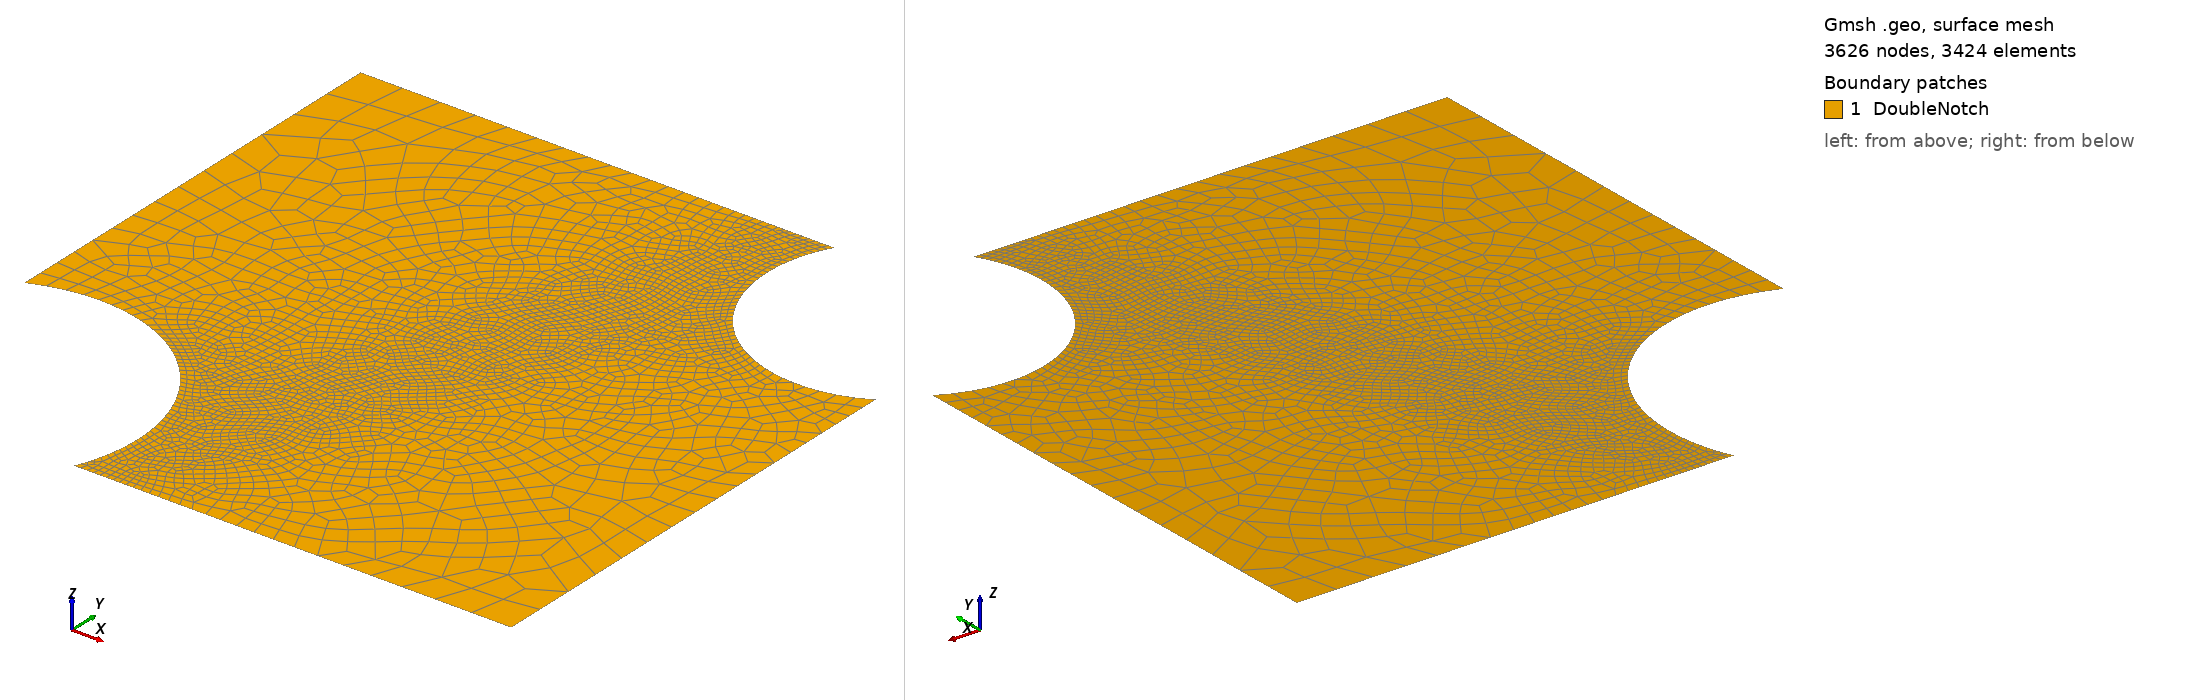

Gmsh geometry script, surface-meshed: 3626 nodes, 3424 surface elements. Boundary patches (legend numbers): 1 DoubleNotch. Left view from above one corner, right view from below the opposite corner. Legend entries are the model's physical surfaces. The drawing asked Gmsh for element sizes between 1% and 20% of the model's largest extent; the script's own settings can give other sizes.

=== DoubleNotch.geo (drawn) ===
// Gmsh project created on Sun Mar 22 10:00:10 2026
SetFactory("OpenCASCADE");
//+
Point(1) = {1e-3, 1e-3, 0, 1.0};
//+
Point(2) = {3.291e-3, 0, 0, 1.0};
//+
Point(3) = {0, 3.291e-3, 0, 1.0};
//+
Point(4) = {10e-3, 0, 0, 1.0};
//+
Point(5) = {0, 3.291e-3, 0, 1.0};
//+
Point(6) = {9.0e-3, 9.0e-3, 0, 1.0};
//+
Point(7) = {10e-3, 7.268e-3, 0, 1.0};
//+
Point(8) = {7.268e-3, 10e-3, 0, 1.0};
//+
Point(10) = {0, 10e-3, 0, 1.0};
//+
Point(11) = {0.0027675802767761, 0.0027675802767761, 0, 1.0};
//+
Point(12) = {0.00758581, 0.00758581, 0, 1.0};

//+
Circle(1) = {2, 1, 11};
//+
Circle(2) = {12, 6, 8};
//+
Circle(3) = {11, 1, 3};
//+
Circle(4) = {7, 6, 12};
//+
Line(5) = {2, 4};
//+
Line(6) = {4, 7};
//+
Line(7) = {8, 10};
//+
Line(8) = {10, 3};
//+
Curve Loop(1) = {6, 4, 2, 7, 8, -3, -1, 5};
//+
Plane Surface(1) = {1};
//+
Physical Surface("DoubleNotch", 9) = {1};
//+
Physical Curve("Left", 10) = {8};
//+
Physical Curve("Top", 11) = {7};
//+
Physical Curve("Bottom", 12) = {5};
//+
Physical Curve("Right", 13) = {6};
//+

//+
Line(9) = {8, 2};


// --- Distance field fillet ---
Field[1] = Distance;
Field[1].EdgesList = {1,2,9}; 

Field[2] = Threshold;
Field[2].InField = 1;
Field[2].SizeMin = 3e-5;     // fine mesh near notch
Field[2].SizeMax = 2e-3;     // coarser far away
Field[2].DistMin = 0.0;      // start refining right at the notch
Field[2].DistMax = 2e-2;     // blending distance 

// --- Combine all refinement fields ---
Field[10] = Min;
Field[10].FieldsList = {2};  // combine all thresholds

// --- Use this field as background mesh size ---
Background Field = 10;

Recombine Surface {1};
